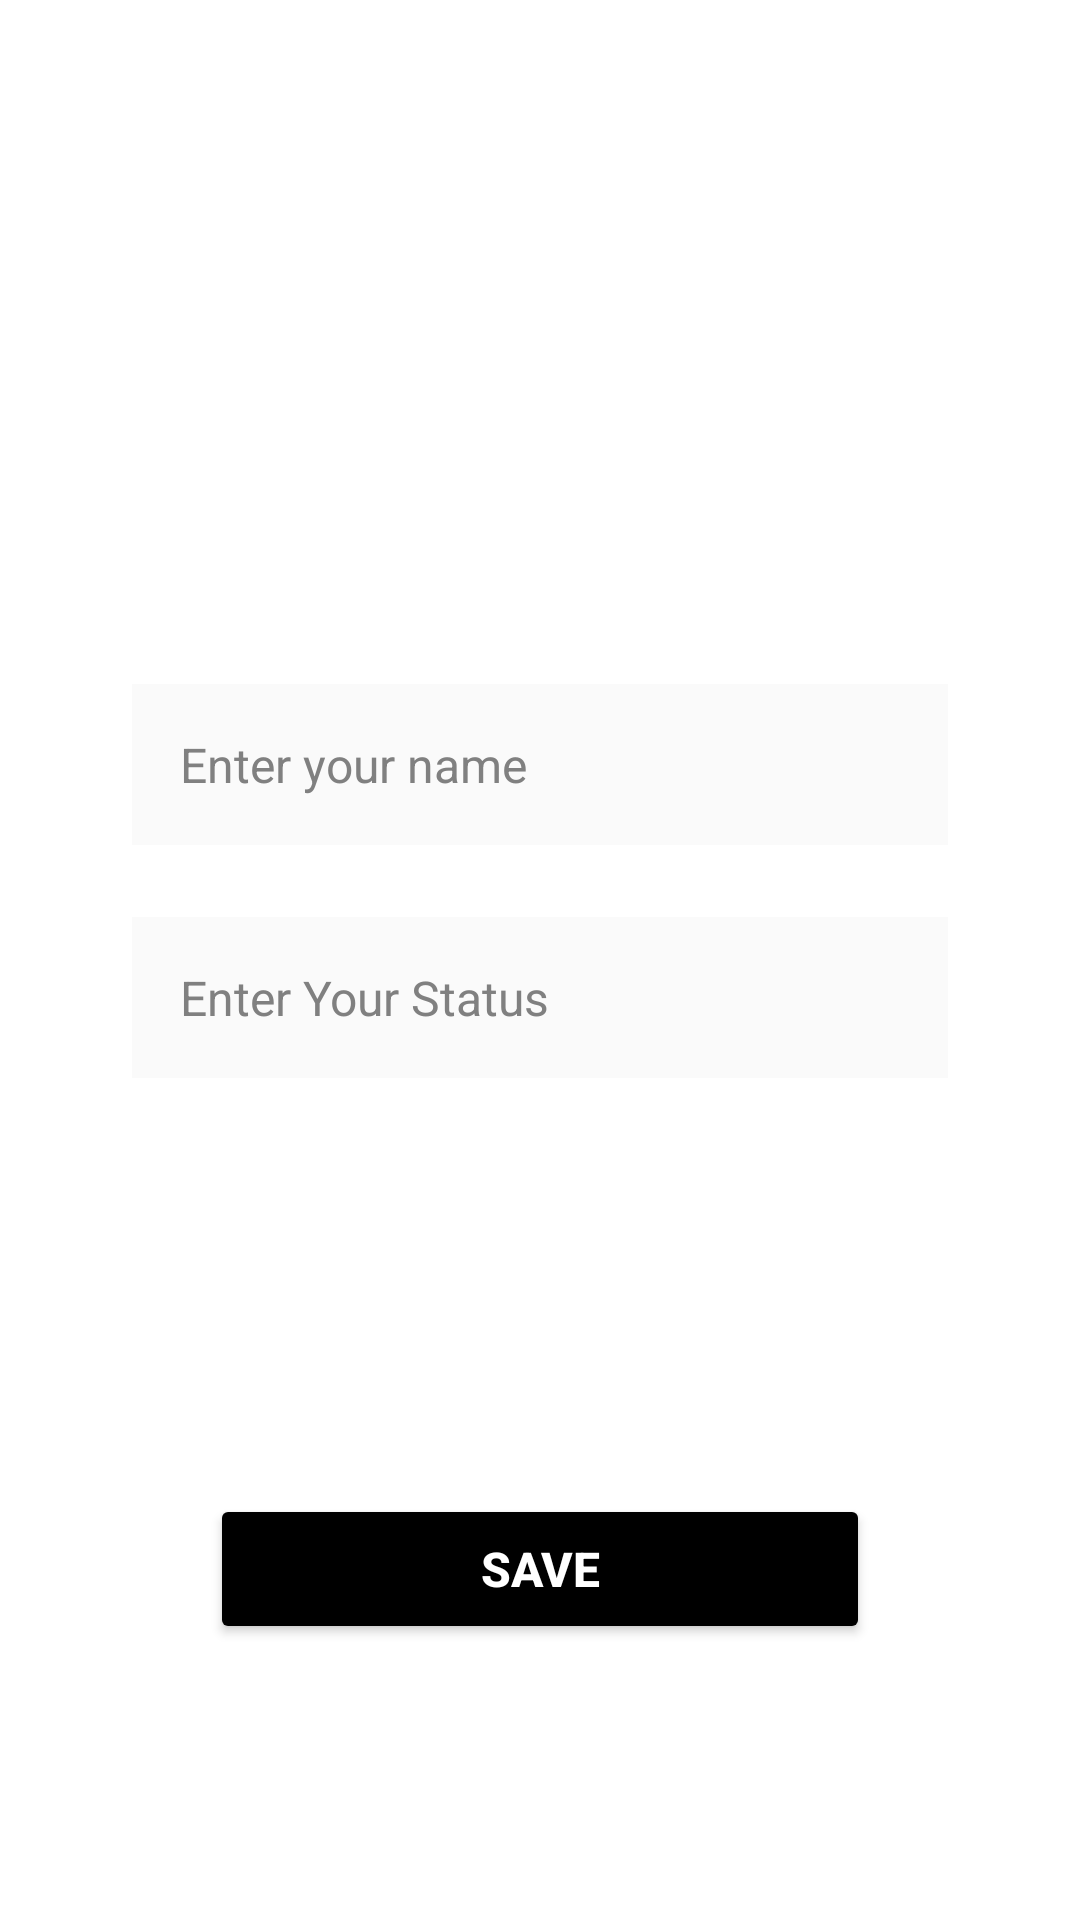

This screen was rendered from an Android layout file. Write that file and the resources it references.
<!-- AndroidManifest.xml: application theme Theme.AVMessenger -->
<!-- res/layout/activity_setting.xml -->
<?xml version="1.0" encoding="utf-8"?>

<androidx.constraintlayout.widget.ConstraintLayout xmlns:android="http://schemas.android.com/apk/res/android"
    xmlns:app="http://schemas.android.com/apk/res-auto"
    xmlns:tools="http://schemas.android.com/tools"
    android:layout_width="match_parent"
    android:layout_height="match_parent"
    android:background="@drawable/settingback"
    android:padding="20dp"
    tools:context=".setting">

    <ImageView
        android:id="@+id/settingprofile"
        android:layout_width="120dp"
        android:layout_height="120dp"
        android:layout_marginTop="48dp"
        android:background="#FFFFFF"
        android:clickable="true"
        android:contentDescription="profile_image_desc"
        android:focusable="true"
        app:layout_constraintEnd_toEndOf="parent"
        app:layout_constraintHorizontal_bias="0.498"
        app:layout_constraintStart_toStartOf="parent"
        app:layout_constraintTop_toTopOf="parent"
        app:srcCompat="@drawable/photocamera" />

    <EditText
        android:id="@+id/settingname"
        android:layout_width="0dp"
        android:layout_height="wrap_content"
        android:layout_marginStart="24dp"
        android:layout_marginTop="40dp"
        android:layout_marginEnd="24dp"
        android:autofillHints="name"
        android:background="#FAFAFA"
        android:ems="10"
        android:hint="Enter your name"
        android:inputType="textPersonName"
        android:padding="16dp"
        android:textColor="#212121"
        android:textColorHint="#808080"
        android:textSize="16sp"
        app:layout_constraintEnd_toEndOf="parent"
        app:layout_constraintStart_toStartOf="parent"
        app:layout_constraintTop_toBottomOf="@+id/settingprofile"
        app:layout_constraintWidth_max="400dp" />

    <EditText
        android:id="@+id/settingstatus"
        android:layout_width="0dp"
        android:layout_height="wrap_content"
        android:layout_marginStart="24dp"
        android:layout_marginTop="24dp"
        android:layout_marginEnd="24dp"
        android:autofillHints="status"
        android:background="#FAFAFA"
        android:ems="10"
        android:hint="Enter Your Status"
        android:inputType="textPersonName"
        android:padding="16dp"
        android:textColor="#212121"
        android:textColorHint="#808080"
        android:textSize="16sp"
        app:layout_constraintEnd_toEndOf="parent"
        app:layout_constraintStart_toStartOf="parent"
        app:layout_constraintTop_toBottomOf="@+id/settingname"
        app:layout_constraintWidth_max="400dp" />

    <Button
        android:id="@+id/donebutt"
        android:layout_width="wrap_content"
        android:layout_height="50dp"
        android:layout_marginStart="24dp"
        android:layout_marginEnd="24dp"
        android:layout_marginBottom="72dp"
        android:backgroundTint="#000000"
        android:minWidth="220dp"
        android:text="Save"
        android:textColor="#FFFFFF"
        android:textSize="16sp"
        android:textStyle="bold"
        app:layout_constraintBottom_toBottomOf="parent"
        app:layout_constraintEnd_toEndOf="parent"
        app:layout_constraintHorizontal_bias="0.497"
        app:layout_constraintStart_toStartOf="parent" />

</androidx.constraintlayout.widget.ConstraintLayout>
<!-- resources referenced by this layout -->
<resources>
  <style name="Theme.AVMessenger" parent="Theme.MaterialComponents.DayNight.DarkActionBar">
          
          <item name="colorPrimary">@color/white</item>
          <item name="colorPrimaryVariant">@color/white</item>
          <item name="colorOnPrimary">@color/white</item>
          
          <item name="colorSecondary">@color/teal_200</item>
          <item name="colorSecondaryVariant">@color/teal_700</item>
          <item name="colorOnSecondary">@color/black</item>
          
          <item name="android:statusBarColor" tools:targetApi="21">?attr/colorPrimaryVariant</item>
          
      </style>
  <color name="white">#FFFFFFFF</color>
  <color name="teal_200">#FF03DAC5</color>
  <color name="teal_700">#FF018786</color>
  <color name="black">#FF000000</color>
</resources>
